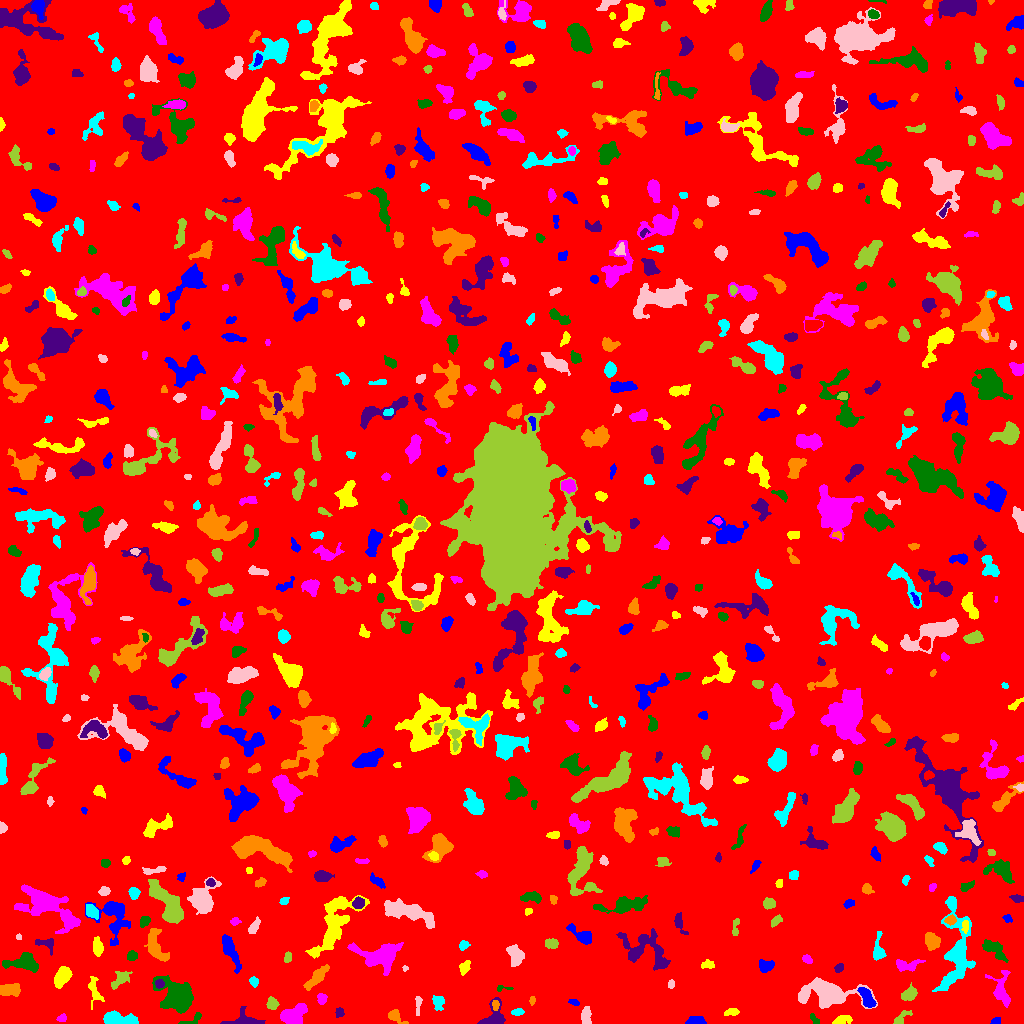

Data behind this chart, as committed beside it:
ID, X, Y, A, B, theta, total_flux, mu_max, mu_median, mu_mean, R_fwhm, R_e, R10, R90, x_start, x_end, y_start, y_end, area, greylevel
0, 505.9, 510, 297.4, 294.2, -0.1123, 1810384, 17.0, 2.0, 2.141, 28.39, 236.5, 89.63, 383.9, 0, 1023, 0, 1023, 845639, 2.141
1, 695.7, 2.592, 4.984, 2.133, 0.006598, 618.0, 11.0, 4.0, 4.352, 3.613, 3.613, 1.382, 5.781, 685, 706, 0, 7, 142, 9.352
2, 842.0, 3.209, 5.111, 2.184, 0.2047, 364.0, 6.0, 2.0, 2.528, 4.146, 3.742, 1.382, 5.997, 832, 852, 0, 8, 144, 7.528
3, 61.93, 5.331, 2.354, 1.811, 0.4317, 257.0, 8.0, 4.0, 3.725, 3.385, 2.585, 0.9772, 3.989, 56, 66, 2, 10, 69, 12.72
4, 190.2, 3.134, 7.606, 1.91, 0.3929, 127.0, 5.0, 1.0, 1.124, 1.596, 2.821, 0.7979, 4.687, 178, 201, 0, 11, 113, 7.124
5, 243.8, 3.641, 8.548, 3.934, -0.01028, 729.0, 7.0, 2.0, 2.661, 4.687, 5.078, 1.871, 8.038, 220, 265, 0, 17, 274, 7.661
6, 395.2, 7.229, 4.596, 2.444, -0.5866, 494.0, 9.0, 3.0, 3.229, 3.523, 3.656, 1.382, 5.863, 388, 408, 0, 14, 153, 8.229
7, 117.4, 4.282, 8.948, 2.866, -0.1079, 2094, 14.0, 6.0, 5.966, 6.956, 5.585, 2.185, 8.777, 103, 138, 0, 13, 351, 10.97
8, 586.1, 6.989, 4.454, 2.44, -1.496, 459.0, 5.0, 3.0, 2.851, 5.585, 4.146, 1.693, 6.206, 581, 591, 0, 17, 161, 7.851
9, 901.7, 5.396, 5.605, 2.214, 0.7289, 432.0, 8.0, 3.0, 3.224, 4.107, 3.613, 1.262, 5.642, 893, 912, 0, 13, 134, 8.224
10, 923.0, 0.9839, 1.778, 0.9581, -0.02157, 62.0, 4.0, 2.0, 1.879, 2.459, 1.596, 0.5642, 2.459, 919, 927, 0, 4, 33, 7.879
11, 995.3, 1.623, 2.194, 1.427, 0.1308, 212.0, 8.0, 3.0, 3.312, 3.038, 2.111, 0.7979, 3.29, 990, 1000, 0, 6, 64, 9.312
12, 732.1, 11.59, 3.593, 1.831, 0.1232, 220.0, 5.0, 2.0, 2.2, 3.478, 3.192, 1.262, 4.853, 724, 739, 8, 15, 100, 8.2
13, 294, 8.755, 6.742, 4.164, 0.4875, 2072, 11.0, 5.0, 5.141, 7.939, 6.555, 2.764, 9.756, 280, 307, 0, 20, 403, 10.14
14, 814.9, 3.236, 2.844, 1.358, -0.9056, 123.0, 5.0, 2.0, 1.732, 2.646, 2.257, 0.7979, 3.613, 810, 819, 0, 10, 71, 7.732
15, 339.2, 11.22, 2.313, 2.188, 0.9669, 205.0, 5.0, 3.0, 2.628, 3.656, 2.877, 1.128, 4.334, 335, 344, 6, 16, 78, 7.628
16, 495.4, 18.25, 2.614, 1.581, -1.55, 236.0, 6.0, 4.0, 3.42, 3.742, 2.585, 0.9772, 3.989, 492, 499, 13, 23, 69, 13.42
17, 517.2, 11.34, 2.979, 1.5, 0.09172, 245.0, 7.0, 3.0, 2.952, 3.192, 2.706, 0.9772, 4.297, 511, 524, 8, 15, 83, 9.952
18, 417.9, 19.94, 5.188, 1.409, 1.532, 174.0, 5.0, 1.0, 1.776, 2.877, 2.821, 0.9772, 4.787, 415, 422, 8, 27, 98, 8.776
19, 272.6, 19.44, 2.574, 2.336, 1.563, 466.0, 11.0, 3.0, 3.669, 3.29, 3.038, 1.128, 5.015, 266, 279, 14, 27, 127, 10.67
20, 210.9, 22.07, 2.793, 1.804, -1.477, 167.0, 5.0, 2.0, 1.898, 2.985, 2.706, 0.9772, 4.37, 206, 215, 15, 27, 88, 7.898
21, 574.1, 21.16, 2.289, 1.357, -0.4233, 107.0, 4.0, 1.0, 1.698, 3.09, 2.185, 0.7979, 3.656, 568, 579, 18, 24, 63, 8.698
22, 94.06, 33.84, 7.655, 2.879, -1.331, 347.0, 4.0, 1.0, 1.614, 5.585, 4.406, 1.596, 7.225, 88, 104, 14, 47, 215, 7.614
23, 321.8, 24.99, 2.542, 2.246, 1.459, 288.0, 6.0, 3.0, 2.909, 4.184, 2.985, 1.128, 4.687, 317, 327, 19, 30, 99, 10.91
24, 177.6, 26.61, 8.718, 6.988, -0.6607, 6497, 20.0, 7.0, 7.333, 9.184, 8.921, 3.478, 14.22, 152, 193, 10, 48, 886, 11.33
25, 493.8, 5.766, 6.725, 5.055, 1.163, 1322, 11.0, 4.0, 4.392, 5.171, 4.886, 1.954, 8.156, 477, 505, 0, 26, 301, 9.392
26, 532.1, 23.18, 2.003, 1.213, 1.418, 92.0, 5.0, 2.0, 1.84, 2.257, 1.954, 0.7979, 3.141, 529, 535, 18, 27, 50, 8.84
27, 438.2, 20.77, 3.438, 2.734, -1.544, 461.0, 8.0, 3.0, 3.073, 3.909, 3.523, 1.382, 5.836, 432, 444, 13, 28, 150, 8.073
28, 827.3, 30.33, 14.5, 6.016, -0.1111, 4779, 14.0, 4.0, 4.622, 8.667, 9.045, 3.478, 15.04, 798, 877, 15, 46, 1034, 9.622
29, 910, 29.84, 3.529, 2.689, 0.9075, 852.0, 13.0, 4.0, 4.656, 4.107, 3.742, 1.493, 6.129, 901, 917, 23, 41, 183, 9.656
30, 689.3, 22.8, 3.408, 2.895, -1.066, 703.0, 10.0, 3.0, 3.949, 4.406, 3.827, 1.493, 6.383, 681, 696, 16, 34, 178, 8.949
31, 866.8, 25.91, 5.96, 2.513, -1.054, 1105, 10.0, 5.0, 4.784, 6.433, 4.886, 1.954, 7.313, 857, 876, 16, 36, 231, 12.78
32, 62.81, 47.62, 4.899, 3.031, 1.075, 1541, 13.0, 5.0, 5.484, 5.726, 4.82, 1.954, 7.777, 54, 72, 35, 57, 281, 10.48
33, 1001, 32.95, 8.692, 4.253, -1.439, 1065, 8.0, 2.0, 2.91, 5.917, 5.499, 2.111, 9.062, 985, 1010, 16, 53, 366, 7.91
34, 503.9, 35.27, 5.32, 1.18, -0.02728, 74.0, 3.0, 1.0, 1.213, 2.764, 2.111, 0.7979, 3.338, 497, 513, 32, 38, 61, 7.213
35, 159.3, 39.69, 2.13, 2.058, -0.5043, 220.0, 7.0, 3.0, 2.857, 2.932, 2.706, 0.9772, 4.222, 155, 164, 35, 44, 77, 10.86
36, 9.744, 33.42, 5.577, 2.77, 0.05648, 1052, 9.0, 4.0, 4.402, 5.997, 4.886, 1.954, 7.464, 0, 20, 27, 40, 239, 9.402
37, 253.5, 42.1, 2.103, 1.709, -1.182, 115.0, 4.0, 1.0, 1.402, 3.338, 2.326, 0.7979, 3.827, 249, 258, 36, 47, 82, 7.402
38, 670.8, 39.29, 1.806, 1.475, 1.321, 93.0, 5.0, 1.0, 1.632, 2.111, 2.034, 0.7979, 3.385, 668, 674, 35, 44, 57, 7.632
39, 119.7, 44, 5.693, 2.781, 0.7693, 866.0, 9.0, 4.0, 4.104, 5.109, 4.618, 1.784, 7.225, 111, 132, 34, 52, 211, 9.104
40, 349.6, 49.38, 6.759, 2.026, 0.09815, 504.0, 6.0, 3.0, 2.639, 5.528, 4.184, 1.693, 6.628, 334, 364, 45, 56, 191, 7.639
41, 230, 73.71, 10.44, 2.536, -1.152, 970.0, 8.0, 2.0, 2.771, 5.323, 5.557, 2.034, 9.009, 222, 241, 50, 89, 350, 7.771
42, 464.8, 56.18, 3.929, 2.102, 1.07, 347.0, 5.0, 3.0, 2.776, 4.687, 3.523, 1.382, 5.47, 459, 470, 48, 63, 125, 7.776
43, 907.9, 58.48, 7.352, 2.966, 0.09246, 422.0, 5.0, 2.0, 1.901, 4.26, 4.687, 1.784, 7.313, 896, 925, 52, 64, 222, 7.901
44, 23.95, 60.91, 8.078, 3.83, -0.01123, 1624, 9.0, 4.0, 3.98, 7.313, 6.155, 2.459, 9.674, 2, 38, 51, 71, 408, 8.98
45, 838.9, 55.4, 2.458, 1.742, 0.8066, 171.0, 5.0, 2.0, 2.25, 3.192, 2.646, 0.9772, 4.184, 834, 843, 51, 60, 76, 8.25
46, 316.6, 46.14, 7.584, 2.466, 0.7916, 1212, 11.0, 4.0, 4.268, 4.514, 5.262, 1.954, 8.425, 303, 329, 33, 59, 284, 9.268
47, 956.5, 69.81, 22.24, 6.744, 1.542, 5633, 16.0, 4.0, 4.539, 8.885, 9.69, 3.656, 16.43, 932, 975, 32, 127, 1241, 9.539
48, 404.3, 55.29, 1.194, 1.078, 1.358, 48.0, 4.0, 1.0, 1.5, 2.185, 1.382, 0.5642, 2.257, 402, 408, 52, 58, 32, 8.5
49, 287.8, 65.74, 2.643, 1.716, 1.402, 304.0, 9.0, 4.0, 3.948, 2.985, 2.706, 0.9772, 4.222, 284, 291, 61, 72, 77, 8.948
50, 259, 62.41, 3.24, 1.167, 0.02867, 71.0, 3.0, 1.0, 1.291, 2.646, 2.111, 0.7979, 3.29, 250, 263, 59, 65, 55, 7.291
51, 765.2, 57.8, 3.818, 2.861, 0.03161, 727.0, 9.0, 4.0, 4.327, 5.14, 4.107, 1.596, 6.333, 759, 774, 51, 64, 168, 9.327
52, 707.9, 58.68, 3.364, 1.993, 0.04865, 277.0, 5.0, 3.0, 2.743, 4.222, 3.192, 1.262, 4.918, 701, 714, 55, 64, 101, 7.743
53, 807, 64.24, 2.451, 1.751, -0.7407, 234.0, 6.0, 3.0, 2.925, 3.742, 2.706, 0.9772, 4.146, 802, 812, 60, 69, 80, 9.925
54, 131.5, 67.51, 2.391, 2.283, 1.06, 333.0, 7.0, 4.0, 3.398, 4.068, 3.038, 1.128, 4.549, 127, 137, 63, 73, 98, 8.398
55, 47.23, 79.93, 5.311, 2.835, -0.2175, 337.0, 7.0, 1.0, 2.188, 3.338, 3.141, 1.128, 5.726, 35, 53, 68, 85, 154, 8.188
56, 155.4, 77.85, 9.305, 3.815, -1.237, 1570, 9.0, 4.0, 3.886, 7.485, 6.408, 2.585, 9.624, 144, 169, 62, 95, 404, 8.886
57, 463.5, 78.34, 2.437, 2.092, 0.3576, 204.0, 6.0, 2.0, 2.372, 3.385, 2.646, 0.9772, 4.442, 459, 470, 73, 83, 86, 8.372
58, 515.4, 67.95, 5.27, 3.32, -1.247, 1287, 10.0, 5.0, 4.767, 6.747, 5.109, 2.034, 7.797, 506, 524, 57, 79, 270, 9.767
59, 551, 79.84, 2.954, 2.204, 0.002053, 670.0, 14.0, 5.0, 5.317, 3.868, 3.241, 1.262, 5.171, 545, 558, 75, 85, 126, 10.32
... 687 more rows
